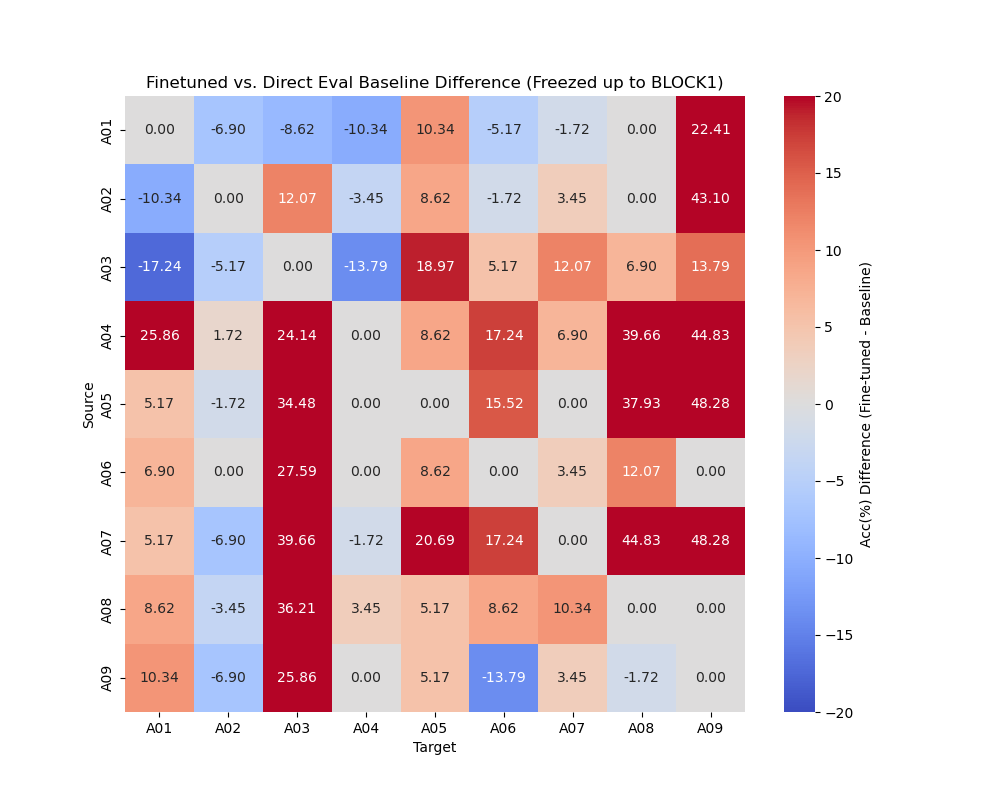

The file beside this chart, header and first rows:
, Unnamed: 0, A01, A02, A03, A04, A05, A06, A07, A08, A09
A01, , 0.0, -6.897, -8.621, -10.34, 10.34, -5.172, -1.724, 0.0, 22.41
A02, , -10.34, 0.0, 12.07, -3.448, 8.621, -1.724, 3.448, 0.0, 43.1
A03, , -17.24, -5.172, 0.0, -13.79, 18.97, 5.172, 12.07, 6.897, 13.79
A04, , 25.86, 1.724, 24.14, 0.0, 8.621, 17.24, 6.897, 39.66, 44.83
A05, , 5.172, -1.724, 34.48, 0.0, 0.0, 15.52, 0.0, 37.93, 48.28
A06, , 6.897, 0.0, 27.59, 0.0, 8.621, 0.0, 3.448, 12.07, 0.0
A07, , 5.172, -6.897, 39.66, -1.724, 20.69, 17.24, 0.0, 44.83, 48.28
A08, , 8.621, -3.448, 36.21, 3.448, 5.172, 8.621, 10.34, 0.0, 0.0
A09, , 10.34, -6.897, 25.86, 0.0, 5.172, -13.79, 3.448, -1.724, 0.0
